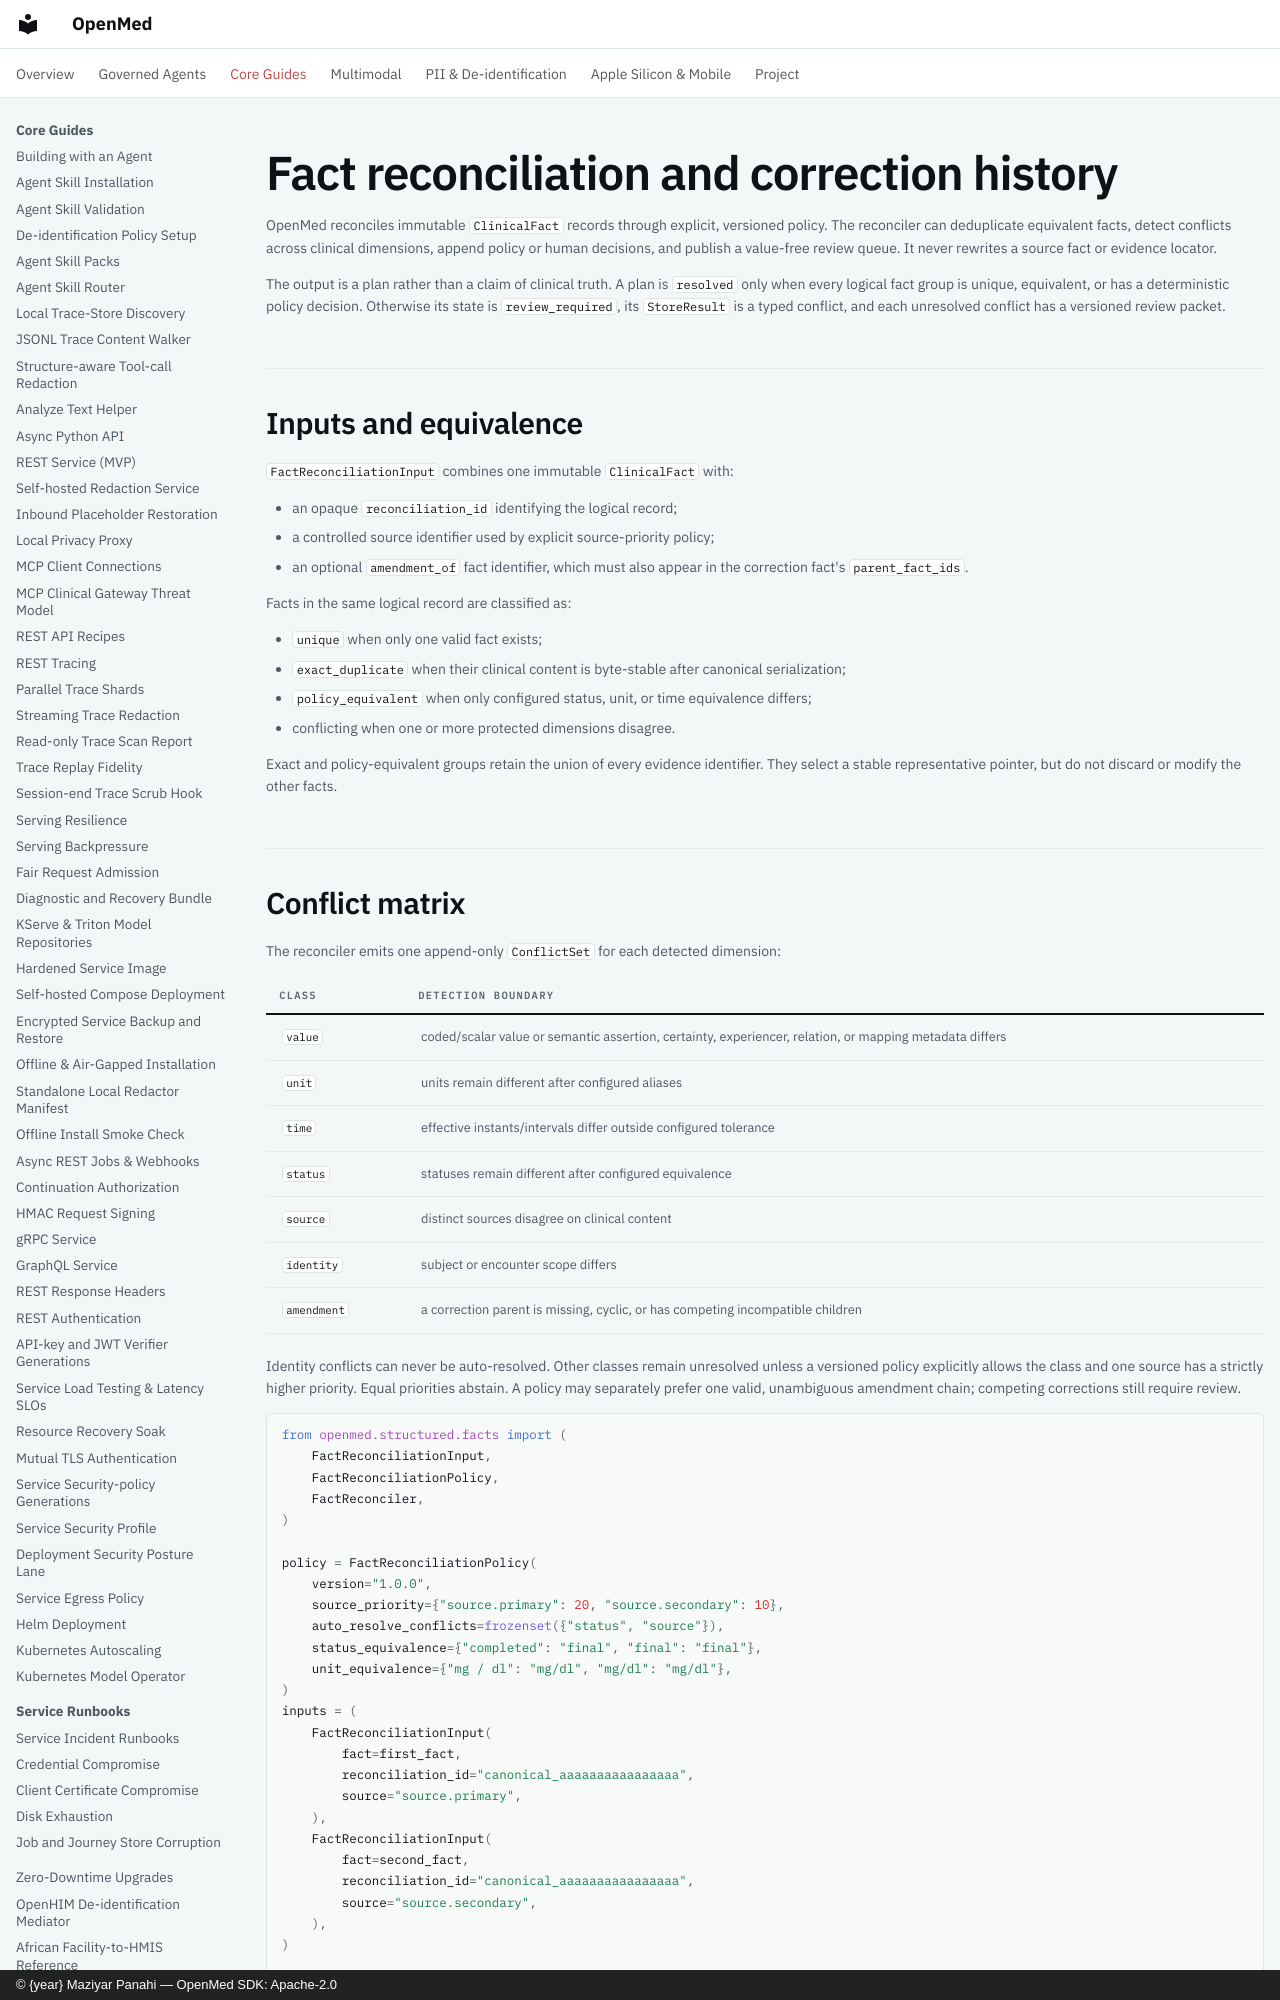

repository: maziyarpanahi/openmed · page: structured/fact-reconciliation/index.html · generator: mkdocs · copyright: © {year} Maziyar Panahi — OpenMed SDK: Apache-2.0

# Fact reconciliation and correction history

OpenMed reconciles immutable `ClinicalFact` records through explicit,
versioned policy. The reconciler can deduplicate equivalent facts, detect
conflicts across clinical dimensions, append policy or human decisions, and
publish a value-free review queue. It never rewrites a source fact or evidence
locator.

The output is a plan rather than a claim of clinical truth. A plan is
`resolved` only when every logical fact group is unique, equivalent, or has a
deterministic policy decision. Otherwise its state is `review_required`, its
`StoreResult` is a typed conflict, and each unresolved conflict has a versioned
review packet.

## Inputs and equivalence

`FactReconciliationInput` combines one immutable `ClinicalFact` with:

- an opaque `reconciliation_id` identifying the logical record;
- a controlled source identifier used by explicit source-priority policy;
- an optional `amendment_of` fact identifier, which must also appear in the
  correction fact's `parent_fact_ids`.

Facts in the same logical record are classified as:

- `unique` when only one valid fact exists;
- `exact_duplicate` when their clinical content is byte-stable after canonical
  serialization;
- `policy_equivalent` when only configured status, unit, or time equivalence
  differs;
- conflicting when one or more protected dimensions disagree.

Exact and policy-equivalent groups retain the union of every evidence
identifier. They select a stable representative pointer, but do not discard or
modify the other facts.
